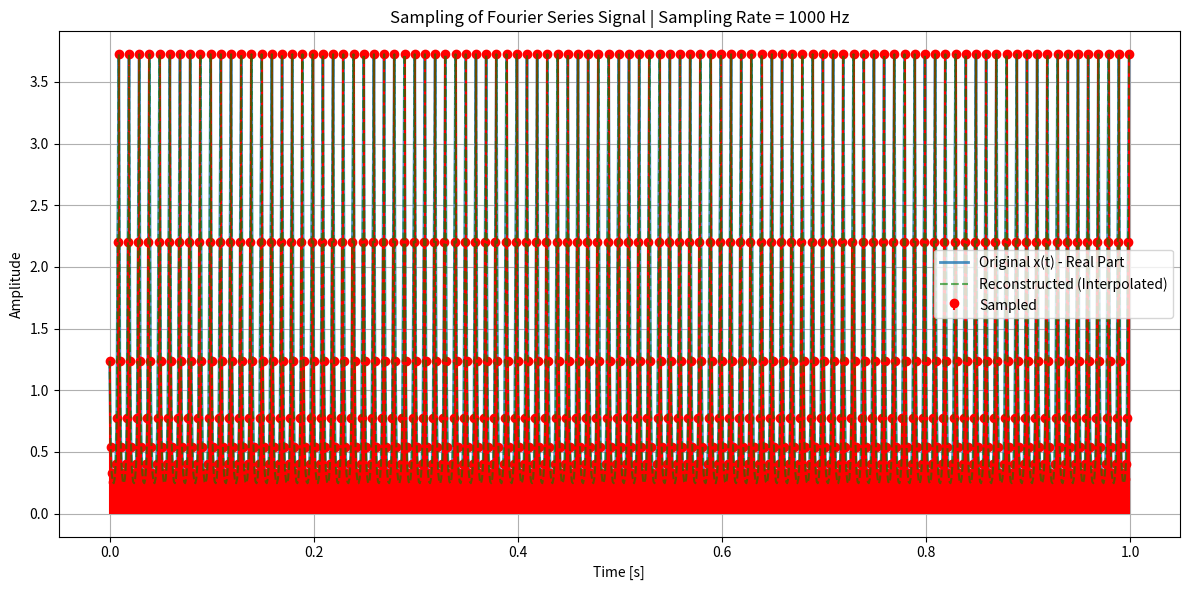

Reproduce this figure in Python.
import numpy as np
import matplotlib.pyplot as plt
from scipy.interpolate import interp1d

# --- Signal Construction (Fourier Series of Complex Exponentials) ---

# Parameters
T0 = .01                          # Signal period (seconds)
omega0 = 2 * np.pi / T0          # Fundamental frequency
K = 100                           # Number of harmonics (positive + negative)
duration = 1.0                   # Total signal duration (seconds)
fs_cont = 1000                   # High-rate continuous "reference" sampling
fs_sample = 1000                  # Sampling rate (change to simulate aliasing)

# Time vectors
t_cont = np.linspace(0, duration, int(fs_cont * duration), endpoint=False)
t_sample = np.linspace(0, duration, int(fs_sample * duration), endpoint=False)

# Generate complex Fourier coefficients a_k
a_k = {k: np.exp(-0.5 * abs(k)) * np.exp(1j * np.pi * k / 4) for k in range(-K, K + 1)}
print(a_k[3])
# Function to build signal from Fourier series
def build_signal(t, a_k, omega0, K):
    x = np.zeros_like(t, dtype=complex)
    for k in range(-K, K + 1):                # ∑ k⊆Z
        x += a_k[k] * np.exp(1j * k * omega0 * t)  # a_k*e^(ikw_0t)
    return x

# Create the continuous and sampled signals
x_cont = build_signal(t_cont, a_k, omega0, K)
x_sample = build_signal(t_sample, a_k, omega0, K)

# Interpolate (reconstruct) the real part of the signal from samples
recon_interp = interp1d(t_sample, np.real(x_sample), kind='cubic', fill_value="extrapolate")
x_recon = recon_interp(t_cont)

# --- Plotting ---
plt.figure(figsize=(12, 6))
plt.plot(t_cont, np.real(x_cont), label='Original x(t) - Real Part', linewidth=2, alpha=0.8)
plt.stem(t_sample, np.real(x_sample), linefmt='r-', markerfmt='ro', basefmt=" ", label='Sampled')
plt.plot(t_cont, x_recon, '--', label='Reconstructed (Interpolated)', color='green', alpha=0.6)
plt.title(f'Sampling of Fourier Series Signal | Sampling Rate = {fs_sample} Hz')
plt.xlabel('Time [s]')
plt.ylabel('Amplitude')
plt.grid(True)
plt.legend()
plt.tight_layout()
plt.show()